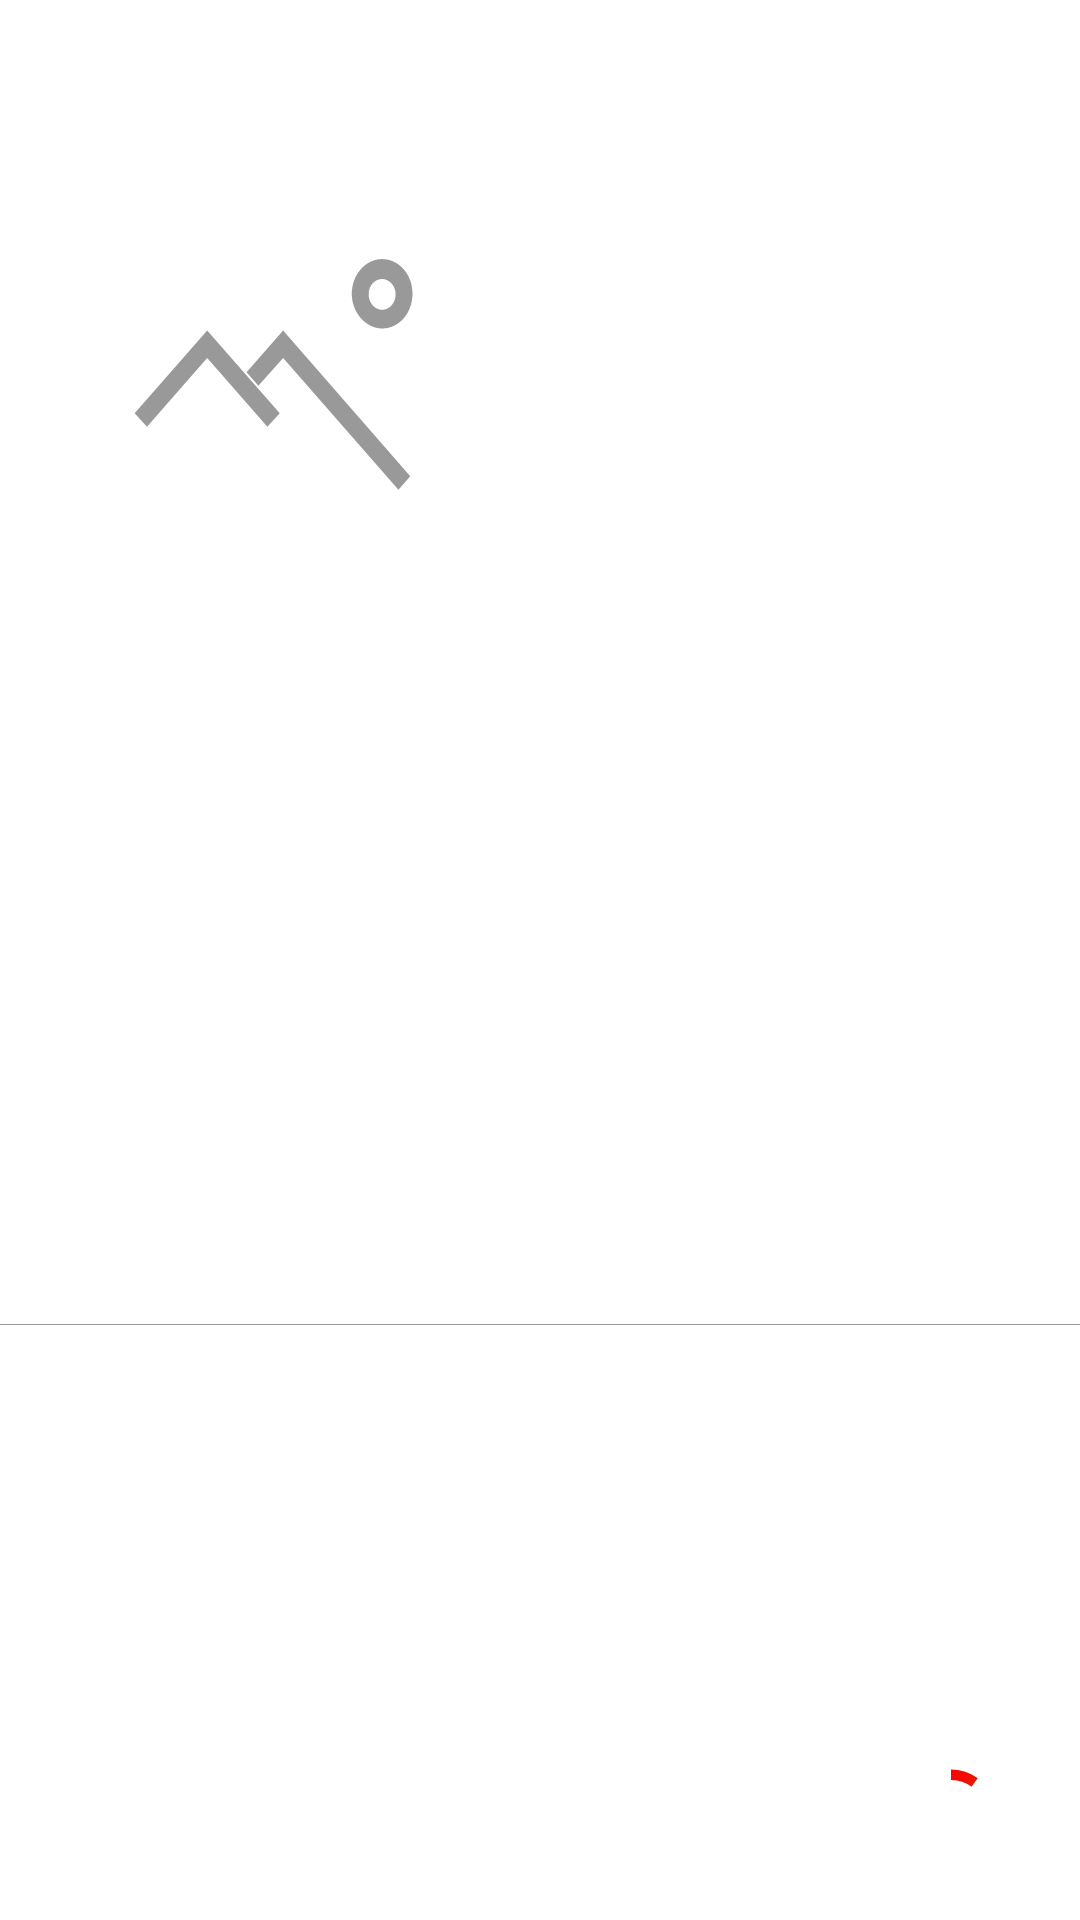

Android layout source for this screen:
<!-- AndroidManifest.xml: application theme AppTheme -->
<!-- res/layout/activity_main_recyclerview_item.xml -->
<?xml version="1.0" encoding="utf-8"?>
<androidx.constraintlayout.widget.ConstraintLayout xmlns:android="http://schemas.android.com/apk/res/android"
        xmlns:app="http://schemas.android.com/apk/res-auto"
        xmlns:tools="http://schemas.android.com/tools"
        android:id="@+id/error_linear_layout"
        android:layout_width="match_parent"
        android:layout_height="wrap_content"
        android:layout_marginTop="8dp"
        android:orientation="vertical">

    <TextView
            android:id="@+id/header_textview_recycler_item"
            style="@style/HeaderTextStyle"
            android:layout_width="0dp"
            android:layout_height="wrap_content"
            android:layout_marginStart="16dp"
            android:layout_marginEnd="16dp"
            app:layout_constraintEnd_toEndOf="parent"
            app:layout_constraintStart_toStartOf="parent"
            app:layout_constraintTop_toTopOf="parent"
            tools:text="Header" />

    <ImageView
            android:id="@+id/poster"
            android:layout_width="150dp"
            android:layout_height="200dp"
            android:layout_marginStart="16dp"
            android:layout_marginTop="8dp"
            app:layout_constraintStart_toStartOf="parent"
            app:layout_constraintTop_toBottomOf="@+id/header_textview_recycler_item"
            app:srcCompat="@drawable/ic_no_photo_vector" />

    <RelativeLayout
            android:id="@+id/relativeLayout"
            android:layout_width="wrap_content"
            android:layout_height="wrap_content"
            android:layout_marginEnd="8dp"
            app:layout_constraintBottom_toBottomOf="parent"
            app:layout_constraintEnd_toEndOf="parent">


        <ImageView
                android:layout_width="40dp"
                android:layout_height="40dp"
                android:layout_centerInParent="true"
                android:background="@drawable/circle"
                android:visibility="gone" />

        <ProgressBar
                android:id="@+id/rank"
                style="?android:attr/progressBarStyleHorizontal"
                android:layout_width="70dp"
                android:layout_height="70dp"
                android:layout_centerInParent="true"
                android:max="100"
                android:progress="10"
                android:progressDrawable="@drawable/gradient_rank" />

        <TextView
                android:id="@+id/tv_progress_circle"
                android:layout_width="wrap_content"
                android:layout_height="wrap_content"
                android:layout_centerInParent="true"
                android:gravity="center"
                android:textColor="@android:color/black"
                android:textSize="10sp"
                tools:text="12" />
    </RelativeLayout>


    <TextView
            android:id="@+id/release_date"
            style="@style/BaseTextStyle"
            android:layout_width="0dp"
            android:layout_height="wrap_content"
            android:layout_marginStart="8dp"
            android:layout_marginTop="8dp"
            app:layout_constraintEnd_toEndOf="parent"
            app:layout_constraintHorizontal_bias="1.0"
            app:layout_constraintStart_toEndOf="@+id/poster"
            app:layout_constraintTop_toBottomOf="@+id/header_textview_recycler_item"
            tools:text="release date" />

    <TextView
            android:id="@+id/tags"
            android:layout_width="0dp"
            android:layout_height="wrap_content"
            android:layout_marginStart="8dp"
            android:layout_marginTop="8dp"
            android:textSize="13sp"
            android:textStyle="italic"
            app:layout_constraintEnd_toEndOf="parent"
            app:layout_constraintStart_toEndOf="@+id/poster"
            app:layout_constraintTop_toBottomOf="@+id/release_date"
            tools:text="tags" />

    <View
            android:id="@+id/view"
            android:layout_width="match_parent"
            android:layout_height="@dimen/hairline"
            android:layout_marginTop="8dp"
            android:background="@color/color_gray"
            app:layout_constraintBottom_toBottomOf="parent"
            app:layout_constraintTop_toBottomOf="@+id/poster" />
</androidx.constraintlayout.widget.ConstraintLayout>
<!-- resources referenced by this layout -->
<resources>
  <color name="color_gray">#66000000</color>
  <dimen name="hairline">1px</dimen>
  <!-- drawable circle (drawable) -->
  <shape xmlns:android="http://schemas.android.com/apk/res/android"
          android:shape="oval">
      <solid android:color="#AAAAAA" />
  </shape>
  <!-- drawable ic_no_photo_vector (drawable) -->
  <vector xmlns:android="http://schemas.android.com/apk/res/android"
          android:width="24dp"
          android:height="24dp"
          android:viewportHeight="70"
          android:viewportWidth="80">
      <path
              android:fillColor="@color/color_gray"
              android:pathData="M28.3,27.7l10.7,10.7l2.2,-2.1l-12.9,-12.9l-12.9,12.9l2.2,2.1z" />
      <path
              android:fillColor="@color/color_gray"
              android:pathData="M41.8,27.7l20.5,20.5l2.1,-2.1l-22.6,-22.7l-6.5,6.5l2.1,2.1z" />
      <path
              android:fillColor="@color/color_gray"
              android:pathData="M59.4,23.1c3,0 5.4,-2.4 5.4,-5.4s-2.4,-5.4 -5.4,-5.4S54,14.8 54,17.7S56.5,23.1 59.4,23.1L59.4,23.1zM59.4,15.4c1.3,0 2.4,1.1 2.4,2.4c0,1.3 -1.1,2.4 -2.4,2.4c-1.3,0 -2.4,-1.1 -2.4,-2.4C57,16.4 58.1,15.4 59.4,15.4C59.4,15.3 59.4,15.3 59.4,15.4L59.4,15.4z" />
  </vector>
  <style name="BaseTextStyle" parent="TextAppearance.MaterialComponents.Body1">
          <item name="android:textColor">@color/color_text_main</item>
          <item name="android:textSize">@dimen/text_size_standard</item>
          <item name="android:textStyle">bold</item>
      </style>
  <style name="HeaderTextStyle" parent="BaseTextStyle">
          <item name="android:textColor">@color/color_text_header</item>
          <item name="android:textSize">@dimen/text_size_standard_header</item>
          <item name="android:textStyle">bold</item>
      </style>
  <style name="AppTheme" parent="Theme.MaterialComponents.Light.DarkActionBar">
          <item name="colorPrimary">@color/colorPrimary</item>
          <item name="colorPrimaryDark">@color/colorPrimaryDark</item>
          <item name="colorAccent">@color/colorAccent</item>
          <item name="bottomSheetDialogTheme">@style/AppBottomSheetDialogTheme</item>
      </style>
  <color name="color_text_main">#66000014</color>
  <dimen name="text_size_standard">13sp</dimen>
  <color name="color_text_header">#313131</color>
  <dimen name="text_size_standard_header">20sp</dimen>
  
      //Corner radius
  <color name="colorPrimary">#008577</color>
  <color name="colorPrimaryDark">#00574B</color>
  <color name="colorAccent">#D81B60</color>
  <style name="AppBottomSheetDialogTheme" parent="Theme.MaterialComponents.Light.BottomSheetDialog">
          <item name="bottomSheetStyle">@style/AppModalStyle</item>
      </style>
  <style name="AppModalStyle" parent="Widget.MaterialComponents.BottomSheet.Modal">
          <item name="android:background">@drawable/bottom_sheet_dialog_background</item>
      </style>
  <!-- drawable bottom_sheet_dialog_background (drawable) -->
  <shape xmlns:android="http://schemas.android.com/apk/res/android"
          android:shape="rectangle">
      <solid android:color="@color/color_white" />
      <corners
              android:topLeftRadius="@dimen/bottom_sheet_dialog_corner_radius"
              android:topRightRadius="@dimen/bottom_sheet_dialog_corner_radius" />
  
  </shape>
  <color name="color_white">#FFFFFF</color>
  <dimen name="bottom_sheet_dialog_corner_radius">10dp</dimen>
</resources>
